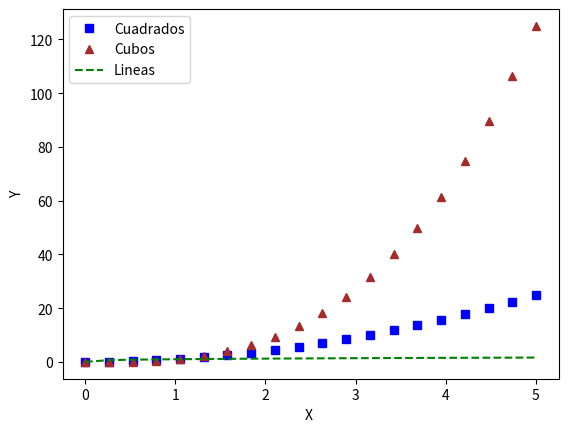

Python code for this plot:
import matplotlib.pyplot as plt
import numpy as np

# Crear datos similares a los que se muestran en la imagen
x = np.linspace(0, 5, 20)  # 20 puntos entre 0 y 5
y1 = x ** 2  # y1 es x al cuadrado
y2 = x ** 3  # y1 es x al cubo
y3 = x ** 0.3

# Crear el gráfico

plt.plot(x, y1, 's', color='b', label='Cuadrados')  # Marcadores cuadrados
plt.plot(x, y2, '^', color='brown', label='Cubos')  # Marcadores
plt.plot(x, y3,  color='green', label='Lineas' , linestyle='--')  

plt.xlabel('X ')
plt.ylabel('Y')
plt.legend()


plt.show()
